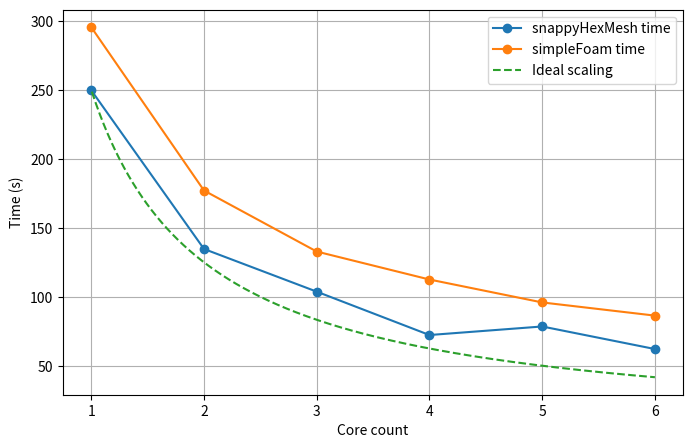

Write Python code to recreate this figure. (Note: this script raises an exception after producing the figure.)

data = """6      62.11            86.35
5      78.47            95.91
4      72.27            112.53
3      103.73           132.82
2      134.68           177.08
1      249.77           295.52"""

# returns list of correctly-sized tuples
def parse_data(data):
    return [tuple(map(float, line.split()[0:])) for line in data.strip().split('\n')]


import matplotlib.pyplot as plt

list1 = parse_data(data)

filtered_list1 = [(x, y) for x, y, _ in list1]
filtered_list2 = [(x, y) for x, _, y in list1]

# Extract x and y values
x1, y1 = zip(*filtered_list1)
x2, y2 = zip(*filtered_list2)


# Generate the 250/x line with 200 samples.
x = [x/200 + 1 for x in range(1, 200*5+1)]
y = [250 / i for i in x]


# Plot the data
plt.figure(figsize=(8, 5))
plt.plot(x1, y1, label='snappyHexMesh time', marker='o')
plt.plot(x2, y2, label='simpleFoam time', marker='o')
plt.plot(x, y, label='Ideal scaling', linestyle='--')

# Customize the plot
#plt.title("Second Value Over First Value")
plt.xlabel("Core count")
plt.ylabel("Time (s)")
plt.legend()
plt.grid(True)

# Show the plot
plt.savefig('plots/core-scaling.png', bbox_inches='tight')
